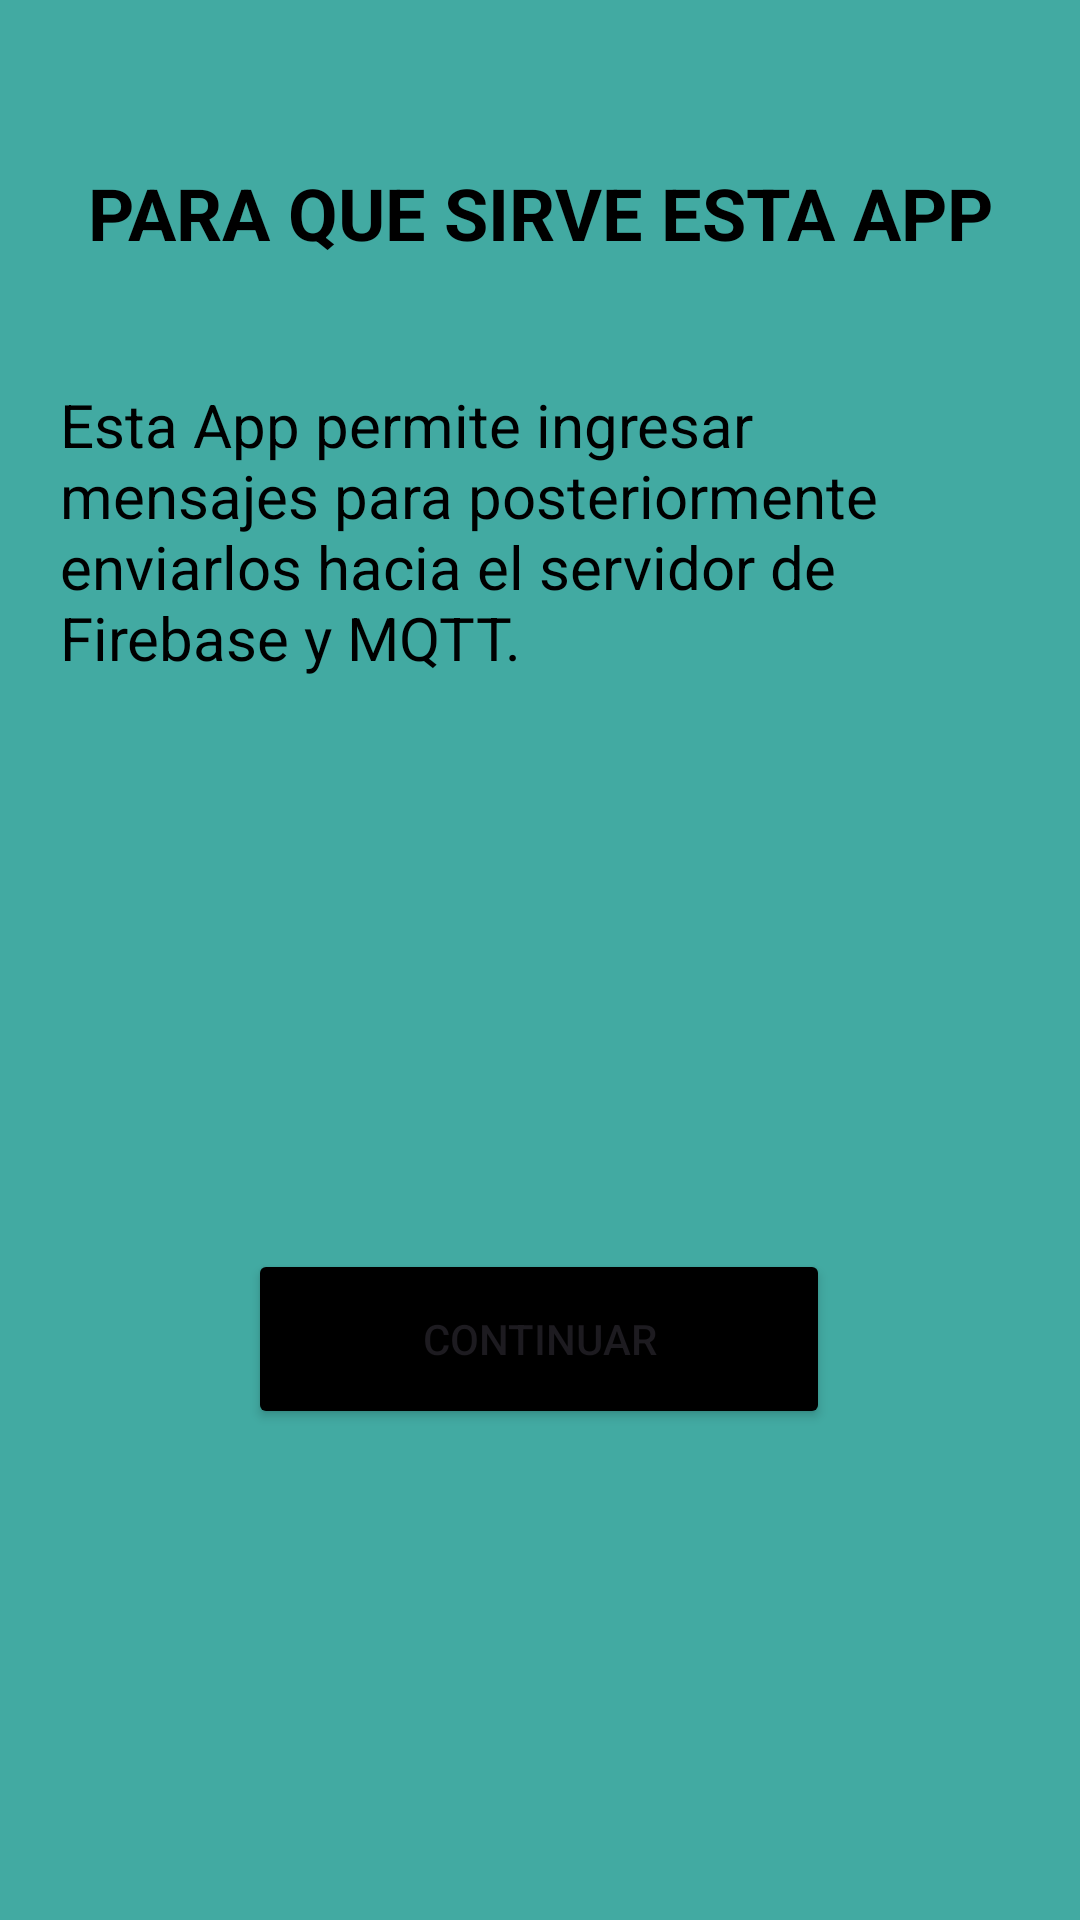

Produce the Android XML layout that renders to this screen, including the resource entries it uses.
<!-- AndroidManifest.xml: application theme Theme.ProyectoNacioSATO -->
<!-- res/layout/activity_informacion.xml -->
<?xml version="1.0" encoding="utf-8"?>
<androidx.constraintlayout.widget.ConstraintLayout xmlns:android="http://schemas.android.com/apk/res/android"
    xmlns:app="http://schemas.android.com/apk/res-auto"
    xmlns:tools="http://schemas.android.com/tools"
    android:layout_width="match_parent"
    android:layout_height="match_parent"
    android:background="#42AAA2"
    tools:context=".Informacion">

    <TextView
        android:id="@+id/textView2"
        android:layout_width="0dp"
        android:layout_height="100dp"
        android:layout_marginStart="20dp"
        android:layout_marginEnd="20dp"
        android:fontFamily="sans-serif"
        android:text="Esta App permite ingresar mensajes para posteriormente enviarlos hacia el servidor de Firebase y MQTT."
        android:textColor="@color/black"
        android:textSize="20sp"
        app:layout_constraintBottom_toBottomOf="parent"
        app:layout_constraintEnd_toEndOf="parent"
        app:layout_constraintStart_toStartOf="parent"
        app:layout_constraintTop_toTopOf="parent"
        app:layout_constraintVertical_bias="0.237" />

    <TextView
        android:id="@+id/textView3"
        android:layout_width="wrap_content"
        android:layout_height="wrap_content"
        android:text="PARA QUE SIRVE ESTA APP"
        android:textColor="@color/black"
        android:textSize="24sp"
        android:textStyle="bold"
        app:layout_constraintBottom_toBottomOf="parent"
        app:layout_constraintEnd_toEndOf="parent"
        app:layout_constraintStart_toStartOf="parent"
        app:layout_constraintTop_toTopOf="parent"
        app:layout_constraintVertical_bias="0.09" />

    <Button
        android:id="@+id/btnContinuarInfo"
        android:layout_width="194dp"
        android:layout_height="60dp"
        android:backgroundTint="@color/black"
        android:text="Continuar"
        app:layout_constraintBottom_toBottomOf="parent"
        app:layout_constraintEnd_toEndOf="parent"
        app:layout_constraintHorizontal_bias="0.497"
        app:layout_constraintStart_toStartOf="parent"
        app:layout_constraintTop_toTopOf="parent"
        app:layout_constraintVertical_bias="0.718" />

    <ImageView
        android:id="@+id/imageView"
        android:layout_width="259dp"
        android:layout_height="120dp"
        android:src="@mipmap/ic_launcher"
        app:layout_constraintBottom_toBottomOf="parent"
        app:layout_constraintEnd_toEndOf="parent"
        app:layout_constraintStart_toStartOf="parent"
        app:layout_constraintTop_toTopOf="parent"
        app:layout_constraintVertical_bias="0.435"
        app:srcCompat="@drawable/icons8_firebase_a_google_s_mobile_platform_that_helps_you_quickly_develop_high_quality_apps_96" />

</androidx.constraintlayout.widget.ConstraintLayout>
<!-- resources referenced by this layout -->
<resources>
  <style name="Theme.ProyectoNacioSATO" parent="Base.Theme.ProyectoNacioSATO" />
  <style name="Base.Theme.ProyectoNacioSATO" parent="Theme.Material3.DayNight.NoActionBar">
          
          
      </style>
  <!-- not gathered from this repository: default colours our renderer supplied (Android Studio template values) -->
  <color name="black">#FF000000</color>
</resources>
